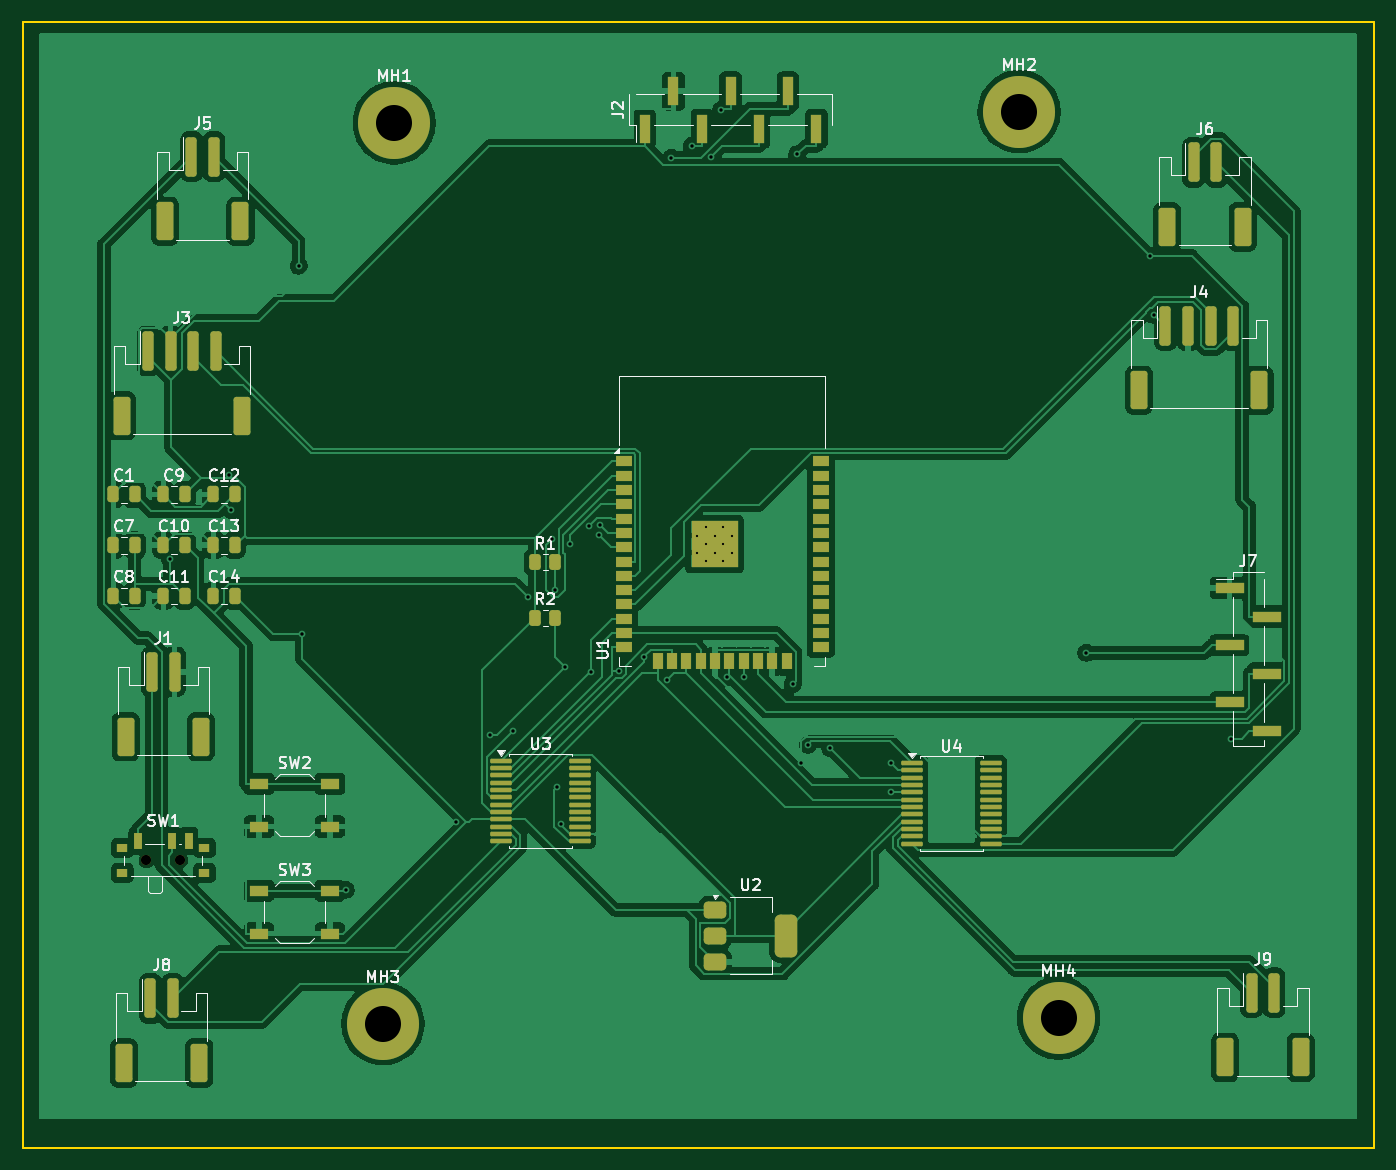
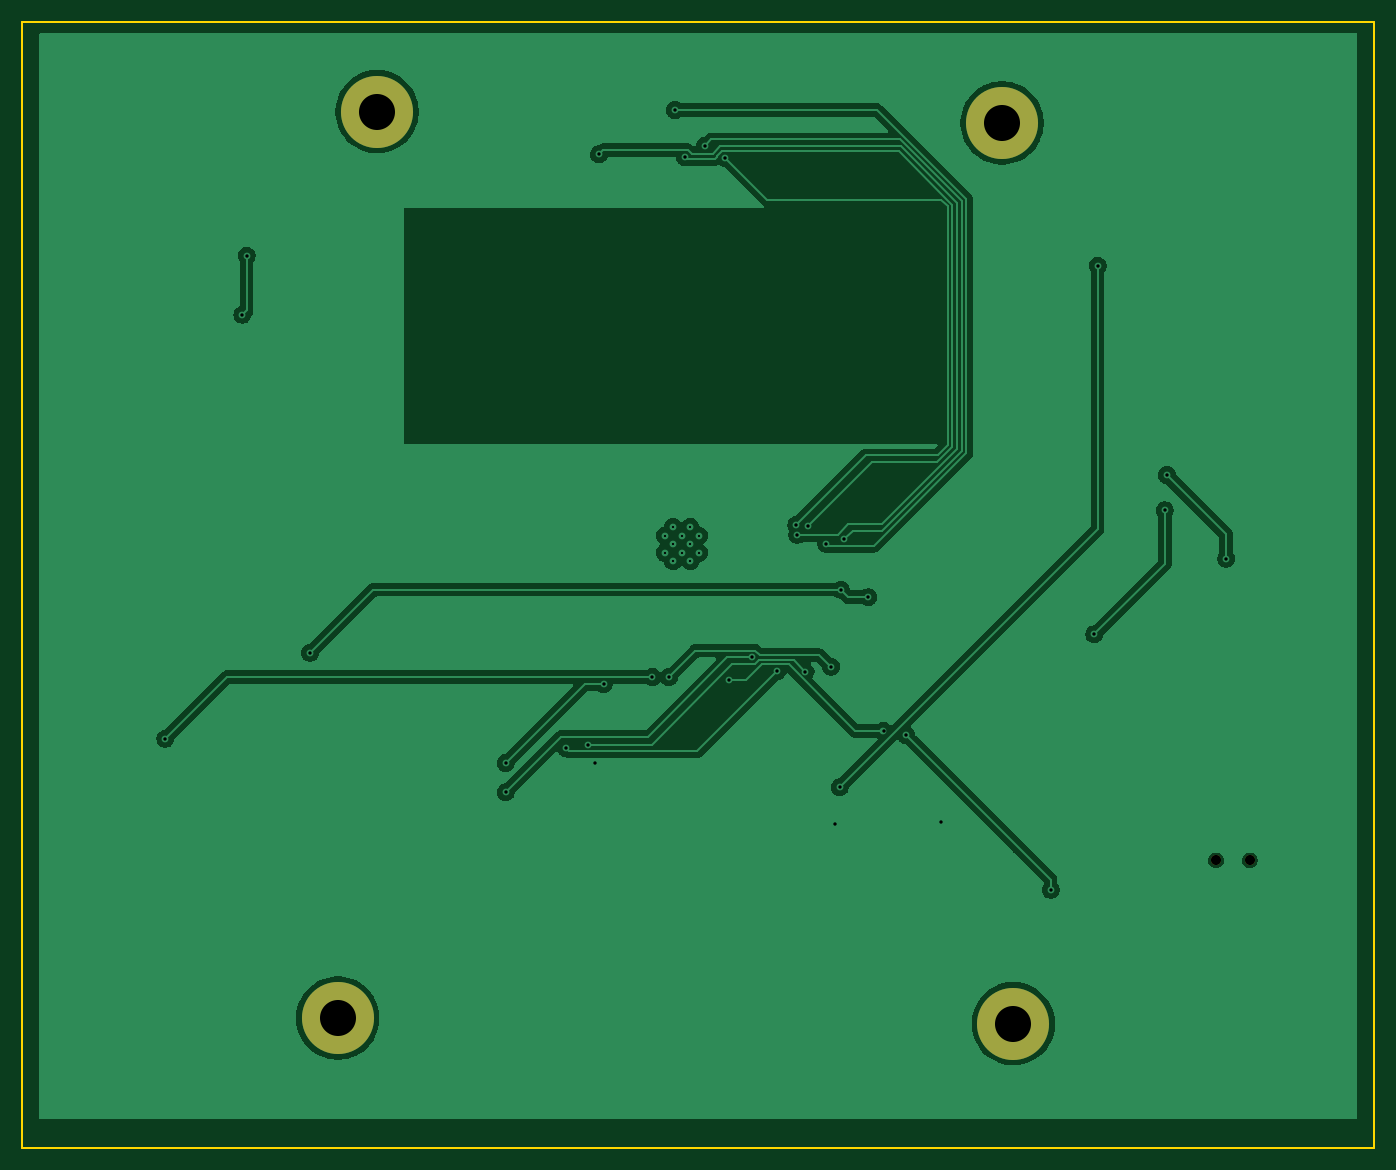
Circuit board: 11 layer files. Board 120.0 x 100.0 mm.
- bottom_copper: maze_solver_4wd-B_Cu.gbr (68533 bytes)
- bottom_mask: maze_solver_4wd-B_Mask.gbr (757 bytes)
- paste: maze_solver_4wd-B_Paste.gbr (460 bytes)
- bottom_silk: maze_solver_4wd-B_Silkscreen.gbr (461 bytes)
- outline: maze_solver_4wd-Edge_Cuts.gbr (694 bytes)
- top_copper: maze_solver_4wd-F_Cu.gbr (183536 bytes)
- top_mask: maze_solver_4wd-F_Mask.gbr (7627 bytes)
- paste: maze_solver_4wd-F_Paste.gbr (7214 bytes)
- top_silk: maze_solver_4wd-F_Silkscreen.gbr (45461 bytes)
- drill: maze_solver_4wd-NPTH.drl (356 bytes)
- drill: maze_solver_4wd-PTH.drl (1381 bytes)

=== bottom_copper: maze_solver_4wd-B_Cu.gbr (68533 bytes, source omitted) ===
=== bottom_mask: maze_solver_4wd-B_Mask.gbr ===
%TF.GenerationSoftware,KiCad,Pcbnew,10.0.1*%
%TF.CreationDate,2026-05-05T02:11:59+03:00*%
%TF.ProjectId,maze_solver_4wd,6d617a65-5f73-46f6-9c76-65725f347764,rev?*%
%TF.SameCoordinates,Original*%
%TF.FileFunction,Soldermask,Bot*%
%TF.FilePolarity,Negative*%
%FSLAX46Y46*%
G04 Gerber Fmt 4.6, Leading zero omitted, Abs format (unit mm)*
G04 Created by KiCad (PCBNEW 10.0.1) date 2026-05-05 02:11:59*
%MOMM*%
%LPD*%
G01*
G04 APERTURE LIST*
%ADD10C,6.400000*%
%ADD11C,0.900000*%
G04 APERTURE END LIST*
D10*
%TO.C,MH4*%
X192000000Y-138500000D03*
%TD*%
%TO.C,MH3*%
X132000000Y-139000000D03*
%TD*%
%TO.C,MH2*%
X188500000Y-58000000D03*
%TD*%
%TO.C,MH1*%
X133000000Y-59000000D03*
%TD*%
D11*
%TO.C,SW1*%
X111000000Y-124500000D03*
X114000000Y-124500000D03*
%TD*%
M02*

=== paste: maze_solver_4wd-B_Paste.gbr ===
%TF.GenerationSoftware,KiCad,Pcbnew,10.0.1*%
%TF.CreationDate,2026-05-05T02:11:59+03:00*%
%TF.ProjectId,maze_solver_4wd,6d617a65-5f73-46f6-9c76-65725f347764,rev?*%
%TF.SameCoordinates,Original*%
%TF.FileFunction,Paste,Bot*%
%TF.FilePolarity,Positive*%
%FSLAX46Y46*%
G04 Gerber Fmt 4.6, Leading zero omitted, Abs format (unit mm)*
G04 Created by KiCad (PCBNEW 10.0.1) date 2026-05-05 02:11:59*
%MOMM*%
%LPD*%
G01*
G04 APERTURE LIST*
G04 APERTURE END LIST*
M02*

=== bottom_silk: maze_solver_4wd-B_Silkscreen.gbr ===
%TF.GenerationSoftware,KiCad,Pcbnew,10.0.1*%
%TF.CreationDate,2026-05-05T02:11:59+03:00*%
%TF.ProjectId,maze_solver_4wd,6d617a65-5f73-46f6-9c76-65725f347764,rev?*%
%TF.SameCoordinates,Original*%
%TF.FileFunction,Legend,Bot*%
%TF.FilePolarity,Positive*%
%FSLAX46Y46*%
G04 Gerber Fmt 4.6, Leading zero omitted, Abs format (unit mm)*
G04 Created by KiCad (PCBNEW 10.0.1) date 2026-05-05 02:11:59*
%MOMM*%
%LPD*%
G01*
G04 APERTURE LIST*
G04 APERTURE END LIST*
M02*

=== outline: maze_solver_4wd-Edge_Cuts.gbr ===
%TF.GenerationSoftware,KiCad,Pcbnew,10.0.1*%
%TF.CreationDate,2026-05-05T02:12:00+03:00*%
%TF.ProjectId,maze_solver_4wd,6d617a65-5f73-46f6-9c76-65725f347764,rev?*%
%TF.SameCoordinates,Original*%
%TF.FileFunction,Profile,NP*%
%FSLAX46Y46*%
G04 Gerber Fmt 4.6, Leading zero omitted, Abs format (unit mm)*
G04 Created by KiCad (PCBNEW 10.0.1) date 2026-05-05 02:12:00*
%MOMM*%
%LPD*%
G01*
G04 APERTURE LIST*
%TA.AperFunction,Profile*%
%ADD10C,0.200000*%
%TD*%
G04 APERTURE END LIST*
D10*
X100000000Y-50000000D02*
X100000000Y-150000000D01*
X220000000Y-150000000D02*
X100000000Y-150000000D01*
X220000000Y-50000000D02*
X220000000Y-150000000D01*
X100000000Y-50000000D02*
X220000000Y-50000000D01*
M02*

=== top_copper: maze_solver_4wd-F_Cu.gbr (183536 bytes, source omitted) ===
=== top_mask: maze_solver_4wd-F_Mask.gbr (7627 bytes, source omitted) ===
=== paste: maze_solver_4wd-F_Paste.gbr (7214 bytes, source omitted) ===
=== top_silk: maze_solver_4wd-F_Silkscreen.gbr (45461 bytes, source omitted) ===
=== drill: maze_solver_4wd-NPTH.drl ===
M48
; DRILL file KiCad 10.0.1 date 2026-05-05T02:12:04
; FORMAT={-:-/ absolute / metric / decimal}
; #@! TF.CreationDate,2026-05-05T02:12:04+03:00
; #@! TF.GenerationSoftware,Kicad,Pcbnew,10.0.1
; #@! TF.FileFunction,NonPlated,1,2,NPTH
FMAT,2
METRIC
; #@! TA.AperFunction,NonPlated,NPTH,ComponentDrill
T1C0.900
%
G90
G05
T1
X111.0Y-124.5
X114.0Y-124.5
M30

=== drill: maze_solver_4wd-PTH.drl ===
M48
; DRILL file KiCad 10.0.1 date 2026-05-05T02:12:04
; FORMAT={-:-/ absolute / metric / decimal}
; #@! TF.CreationDate,2026-05-05T02:12:04+03:00
; #@! TF.GenerationSoftware,Kicad,Pcbnew,10.0.1
; #@! TF.FileFunction,Plated,1,2,PTH
FMAT,2
METRIC
; #@! TA.AperFunction,Plated,PTH,ComponentDrill
T1C0.200
; #@! TA.AperFunction,Plated,PTH,ViaDrill
T2C0.300
; #@! TA.AperFunction,Plated,PTH,ComponentDrill
T3C3.200
%
G90
G05
T1
X159.925Y-95.647
X159.925Y-97.172
X160.688Y-94.885
X160.688Y-96.41
X160.688Y-97.935
X161.45Y-95.647
X161.45Y-97.172
X162.213Y-94.885
X162.213Y-96.41
X162.213Y-97.935
X162.975Y-95.647
X162.975Y-97.172
T2
X113.093Y-97.706
X118.358Y-90.283
X118.552Y-93.415
X124.51Y-71.692
X124.82Y-104.42
X128.684Y-127.112
X138.453Y-121.129
X141.543Y-113.346
X143.531Y-113.003
X144.889Y-101.124
X147.017Y-95.973
X147.325Y-100.441
X147.419Y-118.001
X147.82Y-121.237
X148.203Y-107.295
X148.622Y-96.366
X150.27Y-94.836
X150.46Y-107.726
X151.185Y-95.58
X151.268Y-94.693
X152.954Y-107.683
X155.169Y-106.477
X157.268Y-108.472
X157.618Y-62.096
X159.417Y-61.058
X161.171Y-62.017
X162.051Y-57.853
X162.595Y-108.209
X164.059Y-108.209
X168.397Y-108.834
X168.797Y-61.796
X169.152Y-115.853
X169.758Y-114.22
X171.727Y-114.521
X177.088Y-115.842
X177.088Y-118.45
X194.477Y-106.062
X200.088Y-70.785
X200.461Y-76.02
X207.31Y-113.676
T3
X132.0Y-139.0
X133.0Y-59.0
X188.5Y-58.0
X192.0Y-138.5
M30
